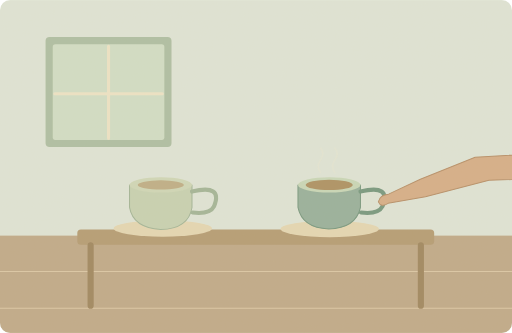
t = 0.00 s
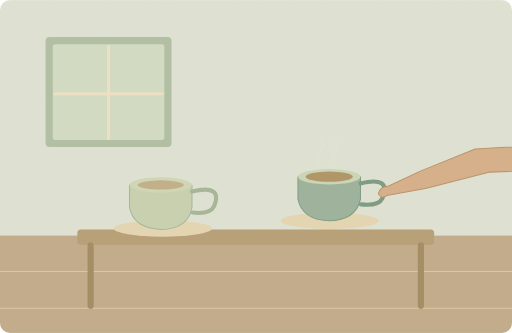
t = 1.50 s
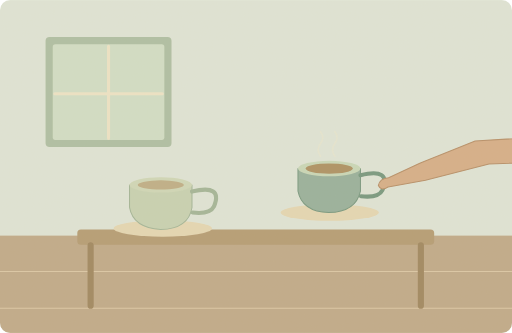
t = 3.00 s
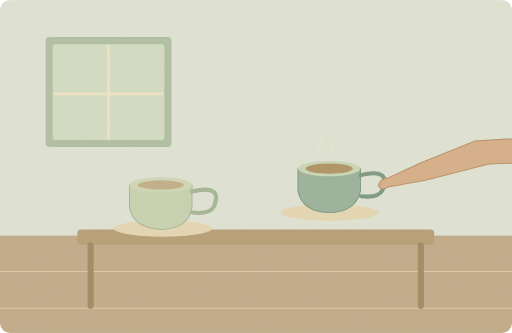
t = 5.00 s
t = 7.00 s: frame unchanged from t = 3.00 s, image omitted
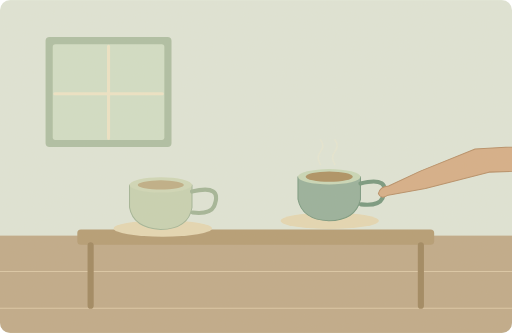
t = 8.20 s

The animated SVG that drew these frames (rendered in a browser with its animation timeline set to each time). Animation: 3 SMIL elements (animate=2,animateTransform=1); one cycle of 10.00 s, repeats indefinitely.

<svg xmlns="http://www.w3.org/2000/svg" width="1000" height="650" viewBox="0 0 1000 650" role="img" aria-labelledby="title desc"><title id="title">单词小故事</title><desc id="desc">This is my second cup of tea today.</desc><metadata>{"wordId": "second", "dailyExample": "This is my second cup of tea today.", "source": "https://github.com/go1app/word-atlas/blob/main/public/atlas/entries/1.json", "attribution": "Word Atlas contributors — CC BY 4.0", "license": "https://creativecommons.org/licenses/by/4.0/", "changes": "New original vector animation interpreting the daily example.", "durationSeconds": 10}</metadata><defs><clipPath id="frame"><rect width="1000" height="650" rx="20"/></clipPath><filter id="paper"><feTurbulence type="fractalNoise" baseFrequency=".74" numOctaves="3" stitchTiles="stitch"/><feColorMatrix type="saturate" values="0"/><feComponentTransfer><feFuncA type="linear" slope=".065"/></feComponentTransfer><feBlend in="SourceGraphic" mode="soft-light"/></filter><filter id="glow" x="-100%" y="-100%" width="300%" height="300%"><feGaussianBlur stdDeviation="8"/></filter></defs><g clip-path="url(#frame)"><rect x="0" y="0" width="1000" height="650" rx="0" fill="#dfe6d9" /><rect x="0" y="460" width="1000" height="190" rx="0" fill="#bea887" /><path d="M0 530H1000M0 602H1000" fill="none" stroke="#dbc7a6" stroke-width="2" stroke-linecap="round" stroke-linejoin="round" /><rect x="89" y="72" width="246" height="215" rx="8" fill="#acbea3" /><rect x="103" y="86" width="218" height="187" rx="5" fill="#d1dfc7" /><path d="M212 90V270M107 183H317" fill="none" stroke="#eee5c7" stroke-width="6" stroke-linecap="round" stroke-linejoin="round" /><rect x="151" y="448" width="697" height="30" rx="7" fill="#b39a72" /><path d="M177 479V597M822 479V597" fill="none" stroke="#9d845d" stroke-width="12" stroke-linecap="round" stroke-linejoin="round" /><ellipse cx="318" cy="446" rx="96" ry="16" fill="#e5d8b4"/><path d="M253 361H375V405Q368 447 314 448Q260 445 253 405Z" fill="#c6d2b3" stroke="#a0b497" stroke-width="2" stroke-linecap="round" stroke-linejoin="round" /><ellipse cx="314" cy="361" rx="61" ry="15" fill="#cfd8b8"/><ellipse cx="314" cy="361" rx="45" ry="9" fill="#bdad85"/><path d="M375 374q61 -15 43 29q-8 16 -42 12" fill="none" stroke="#a0b497" stroke-width="8" stroke-linecap="round" stroke-linejoin="round" /><g><animateTransform attributeName="transform" type="translate" values="0 0;0 -32;0 -32;0 0;0 0" keyTimes="0;.3;.7;.94;1" dur="10s" repeatCount="indefinite"/><ellipse cx="644" cy="447" rx="96" ry="16" fill="#e5d8b4"/><path d="M582 361H704V405Q695 446 642 447Q590 445 582 405Z" fill="#94af9b" stroke="#72957d" stroke-width="2" stroke-linecap="round" stroke-linejoin="round" /><ellipse cx="643" cy="361" rx="61" ry="15" fill="#c8d8b9"/><ellipse cx="643" cy="361" rx="46" ry="10" fill="#aa8f60"/><path d="M704 374q61 -15 43 29q-8 16 -42 12" fill="none" stroke="#72957d" stroke-width="8" stroke-linecap="round" stroke-linejoin="round" /><path d="M1100 297L928 307 821 350 759 379Q742 380 739 394Q744 406 758 397L831 384 955 352 1100 347Z" fill="#d5ad86" stroke="#b58c65" stroke-width="2" stroke-linecap="round" stroke-linejoin="round" /><g><animate attributeName="opacity" values=".2;.7;.2" keyTimes="0;.5;1" dur="10s" repeatCount="indefinite"/><path d="M626 337q-9 -13 0 -25t0 -23" fill="none" stroke="#eee9ce" stroke-width="3" stroke-linecap="round" stroke-linejoin="round" /></g><g><animate attributeName="opacity" values=".2;.7;.2" keyTimes="0;.5;1" dur="10s" repeatCount="indefinite"/><path d="M654 337q-9 -13 0 -25t0 -23" fill="none" stroke="#eee9ce" stroke-width="3" stroke-linecap="round" stroke-linejoin="round" /></g></g><rect width="1000" height="650" fill="#ddc8a0" opacity=".14" filter="url(#paper)" pointer-events="none"/></g></svg>
